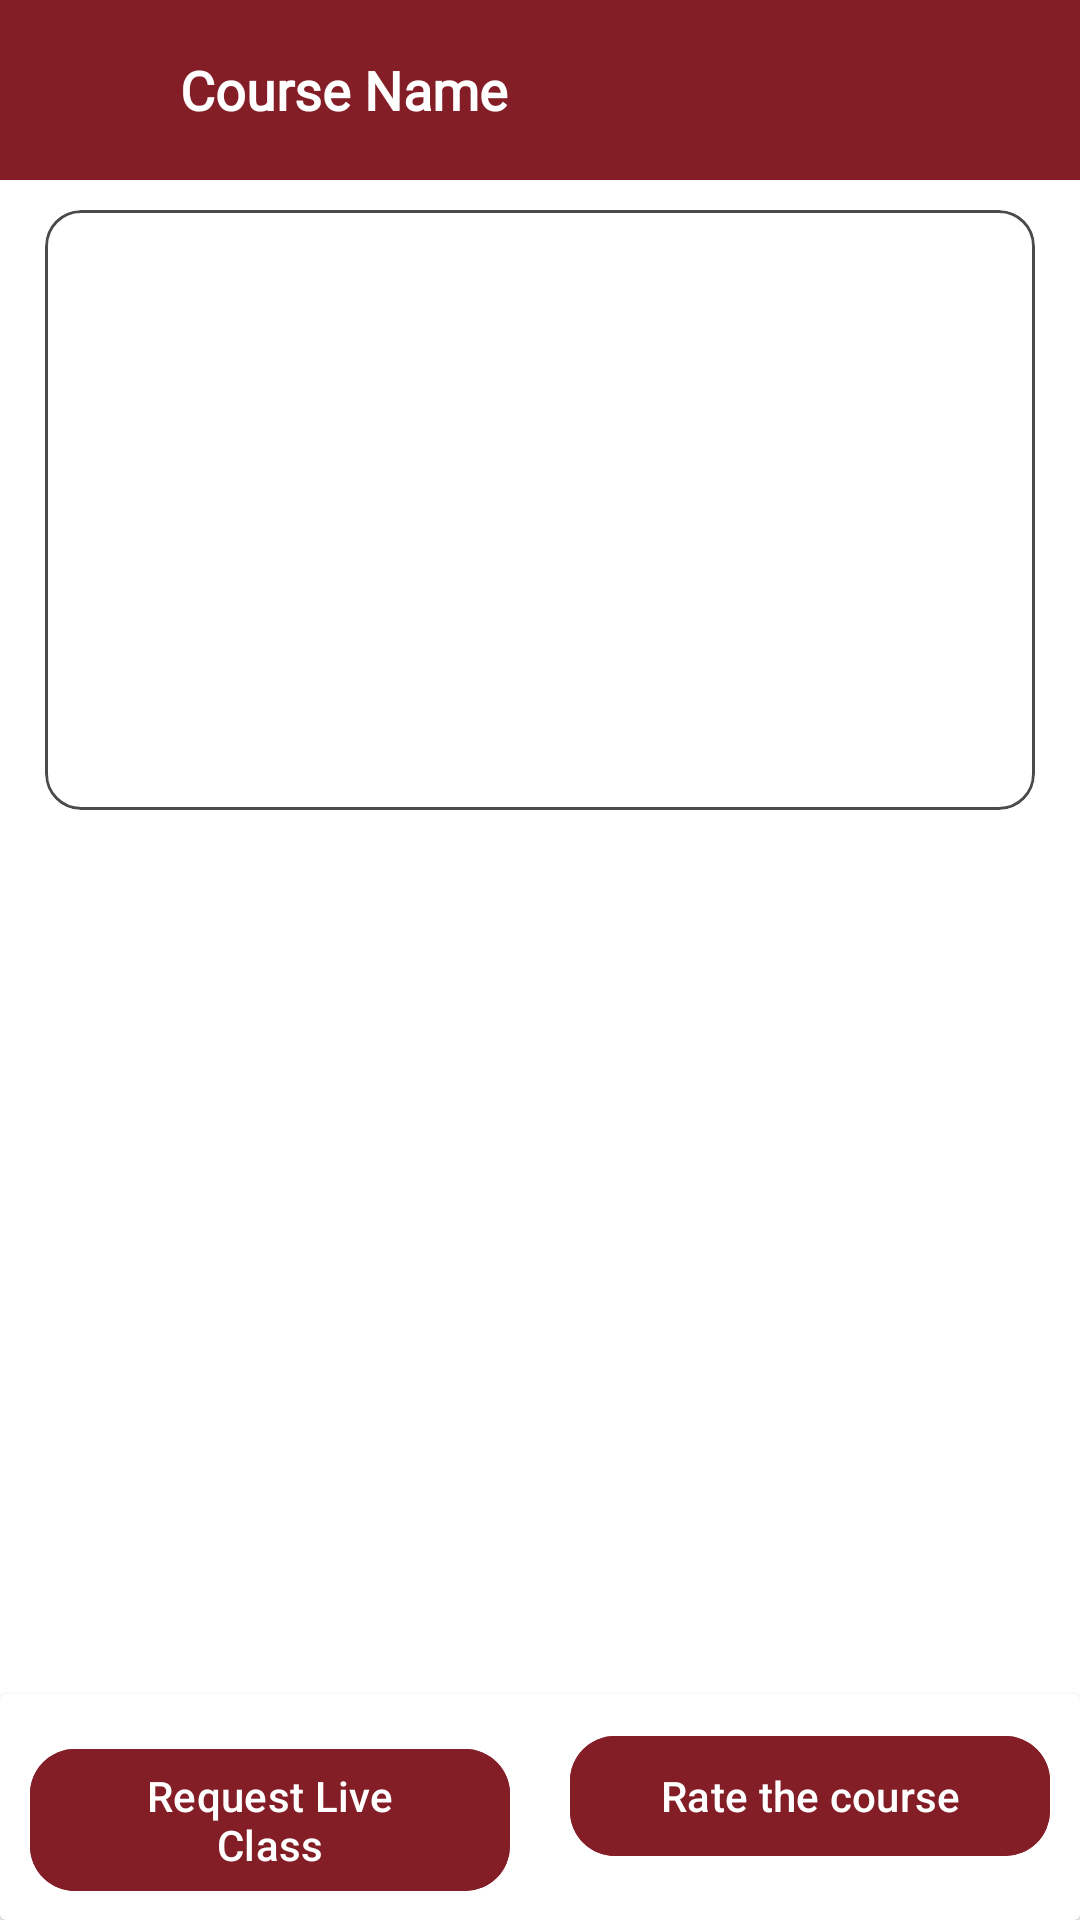

Layout XML and referenced resources for this Android screen:
<!-- AndroidManifest.xml: application theme Theme.EducationApp -->
<!-- res/layout/activity_course_page.xml -->
<?xml version="1.0" encoding="utf-8"?>
<RelativeLayout xmlns:android="http://schemas.android.com/apk/res/android"
    xmlns:app="http://schemas.android.com/apk/res-auto"
    xmlns:tools="http://schemas.android.com/tools"
    android:id="@+id/main"
    android:orientation="vertical"
    android:layout_width="match_parent"
    android:background="@color/white"
    android:layout_height="match_parent"
    tools:context=".Activity.CourseDesc">
    <LinearLayout
        android:id="@+id/toolbar"
        android:background="@color/orange"
        android:orientation="horizontal"
        android:layout_width="match_parent"
        android:layout_height="wrap_content">
        <ImageView
            android:layout_width="30dp"
            android:layout_height="30dp"
            android:src="@drawable/back_svgrepo_com_3"

            android:layout_margin="15dp"
            android:id="@+id/back"
            app:tint="@color/white" />
        <TextView
            android:layout_width="wrap_content"
            android:layout_height="wrap_content"
            android:text="Course Name"
            android:layout_gravity="center"
            android:id="@+id/course_title"
            android:textColor="@color/white"
            android:fontFamily="@font/suse_regular"
            android:textSize="18sp"
            android:textStyle="bold"/>
    </LinearLayout>
    <com.google.android.material.card.MaterialCardView
        android:layout_width="match_parent"
        android:layout_marginStart="15dp"
        android:layout_marginEnd="15dp"

        android:id="@+id/mcv"
        android:layout_below="@id/toolbar"
        app:strokeColor="@color/grey"
        android:layout_marginTop="10dp"
        android:backgroundTint="@color/white"
        android:layout_height="200dp">
        <ImageView
            android:id="@+id/videoView"
android:scaleType="fitXY"
            android:layout_width="match_parent"
            android:layout_height="match_parent"
            android:layout_centerInParent="true" />
    </com.google.android.material.card.MaterialCardView>
    <androidx.recyclerview.widget.RecyclerView
        android:layout_width="match_parent"
        android:layout_height="wrap_content"
        android:layout_below="@id/mcv"
        android:layout_marginTop="15dp"
        android:layout_marginStart="15dp"
        android:layout_marginEnd="15dp"
        tools:listitem="@layout/lesson"
        android:layout_above="@id/mcv2"

        android:id="@+id/scv">

    </androidx.recyclerview.widget.RecyclerView>
    <androidx.cardview.widget.CardView
        android:layout_width="match_parent"
        android:layout_alignParentBottom="true"
        android:id="@+id/mcv2"
        android:elevation="15dp"

        android:layout_height="wrap_content">
        <LinearLayout
            android:layout_width="match_parent"
            android:orientation="horizontal"
            android:weightSum="2"
            android:layout_height="wrap_content"
            >

            <com.google.android.material.button.MaterialButton
                android:layout_width="match_parent"
                android:layout_height="wrap_content"
                android:layout_marginStart="10dp"
                android:layout_weight="1"
                android:layout_centerVertical="true"
                android:backgroundTint="@color/orange"
                app:cornerRadius="15dp"
                android:text="Request Live Class"
                android:layout_marginEnd="10dp"
                android:layout_marginTop="10dp"
                android:layout_marginBottom="10dp"
android:id="@+id/rlc"
                android:layout_alignParentEnd="true"
                />       <com.google.android.material.button.MaterialButton
                android:layout_width="match_parent"
                android:layout_height="wrap_content"
                android:layout_marginStart="10dp"
                android:layout_weight="1"
                android:layout_centerVertical="true"
                android:backgroundTint="@color/orange"
                app:cornerRadius="15dp"
                android:text="Rate the course"
                android:layout_marginEnd="10dp"
                android:layout_marginTop="10dp"
                android:layout_marginBottom="10dp"
android:id="@+id/rate"
                android:layout_alignParentEnd="true"
                />
        </LinearLayout>
    </androidx.cardview.widget.CardView>
</RelativeLayout>
<!-- res/layout/lesson.xml (included above) -->
<?xml version="1.0" encoding="utf-8"?>
<com.google.android.material.card.MaterialCardView xmlns:android="http://schemas.android.com/apk/res/android"
    android:layout_width="match_parent"
    xmlns:app="http://schemas.android.com/apk/res-auto"

    app:strokeColor="@color/grey"

    android:layout_marginTop="5dp"
    android:backgroundTint="@color/white"
      app:cardCornerRadius="7dp"
    android:layout_marginBottom="5dp"
    android:layout_height="wrap_content">
<RelativeLayout
    android:layout_width="match_parent"
    android:layout_height="wrap_content">
    <TextView
        android:layout_width="match_parent"
        android:layout_height="wrap_content"
        android:text="Video Name"
android:layout_centerVertical="true"
        android:layout_toLeftOf="@id/play"
android:layout_marginStart="10dp"
        android:textSize="18sp"
        android:textColor="@color/black"
        android:id="@+id/lessonname"
        />
    <ImageView
        android:layout_width="30dp"
        android:layout_height="30dp"
        android:src="@drawable/play_circle_svgrepo_com"
        android:layout_alignParentEnd="true"
        android:layout_marginStart="10dp"
        android:layout_marginEnd="10dp"
        android:layout_marginBottom="5dp"
        android:layout_marginTop="5dp"

        android:id="@+id/play"
        />


</RelativeLayout>
</com.google.android.material.card.MaterialCardView>
<!-- resources referenced by this layout -->
<resources>
  <color name="black">#FF000000</color>
  <color name="grey">#4B4B4B</color>
  <color name="orange">#841e26</color>
  <color name="white">#FFFFFFFF</color>
  <!-- drawable play_circle_svgrepo_com (drawable) -->
  <vector xmlns:android="http://schemas.android.com/apk/res/android"
      android:width="800dp"
      android:height="800dp"
      android:viewportWidth="24"
      android:viewportHeight="24">
    <path
        android:pathData="M12,22C17.523,22 22,17.523 22,12C22,6.477 17.523,2 12,2C6.477,2 2,6.477 2,12C2,17.523 6.477,22 12,22Z"
        android:strokeAlpha="0.5"
        android:fillColor="@color/orange"
        android:fillType="evenOdd"
       />
    <path
        android:pathData="M15.414,13.059L10.693,15.846C9.934,16.294 9,15.71 9,14.787V9.213C9,8.289 9.934,7.706 10.693,8.154L15.414,10.941C16.195,11.403 16.195,12.597 15.414,13.059Z"
        android:fillColor="@color/white"/>
  </vector>
  <style name="Theme.EducationApp" parent="Base.Theme.EducationApp" />
  <style name="Base.Theme.EducationApp" parent="Theme.Material3.DynamicColors.Light.NoActionBar">
          
          <item name="android:statusBarColor">@color/orange</item>
          
      </style>
</resources>
